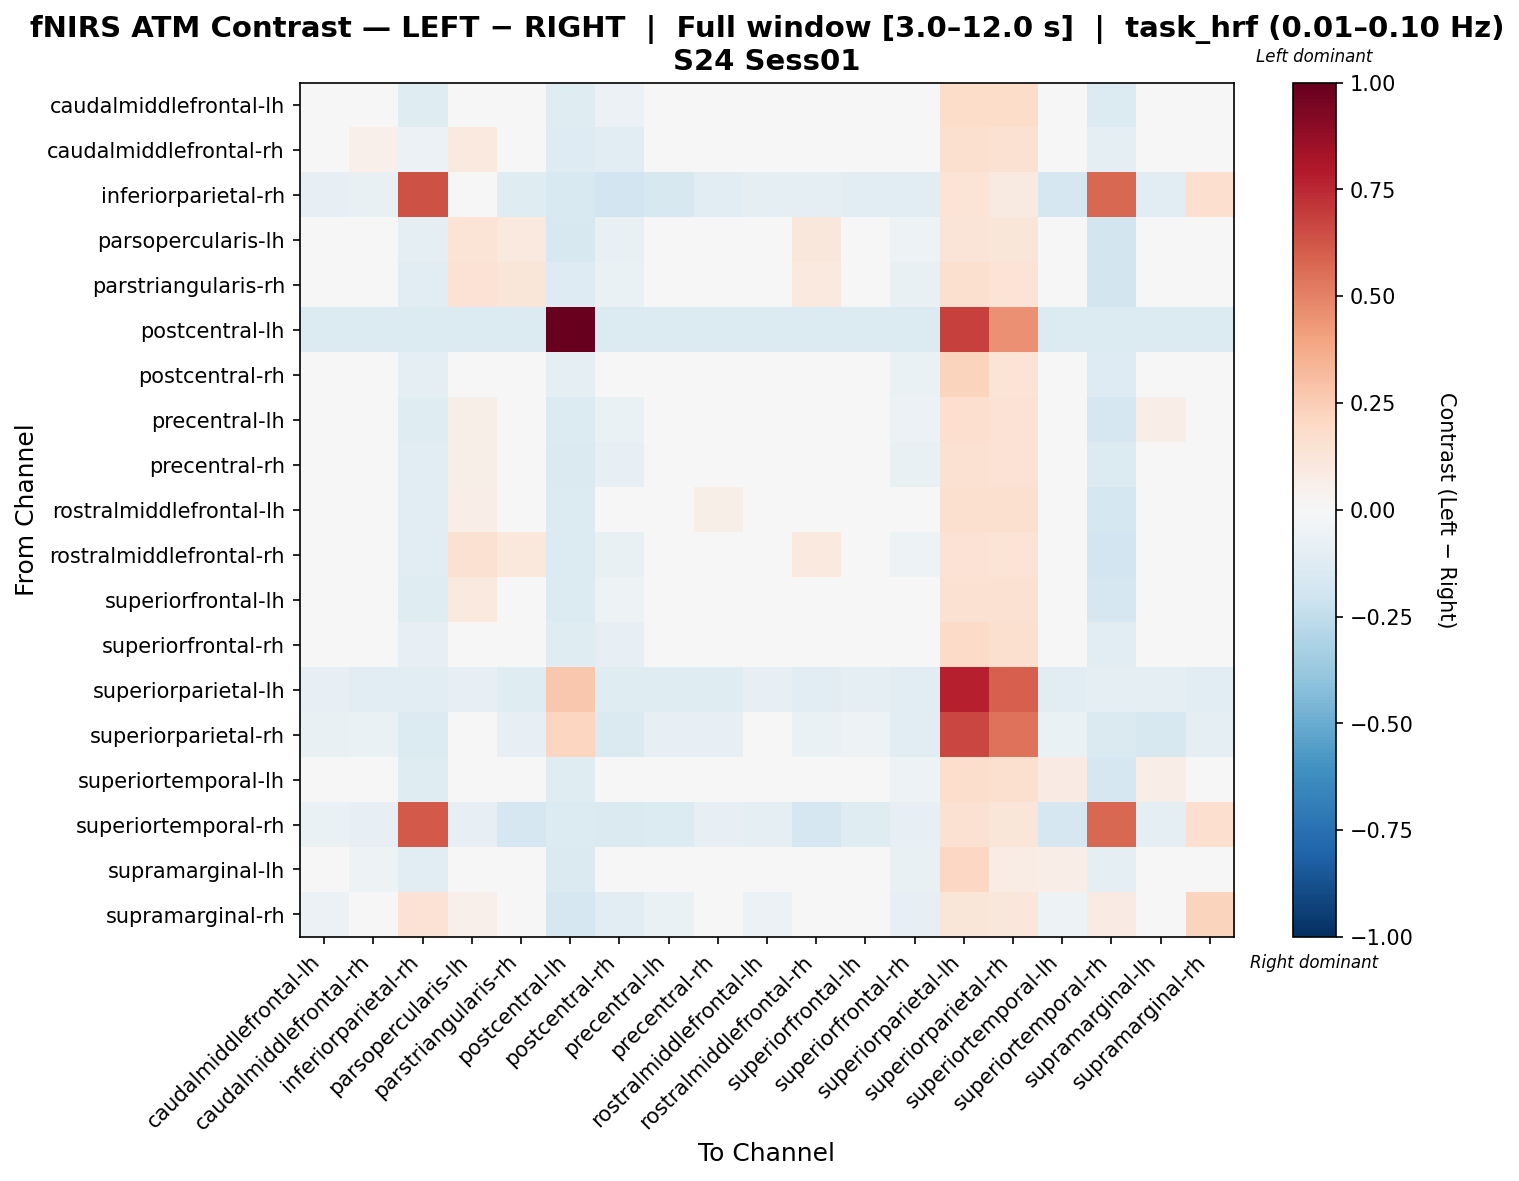

Values plotted in this chart, from the file beside it:
, caudalmiddlefrontal-lh, caudalmiddlefrontal-rh, inferiorparietal-rh, parsopercularis-lh, parstriangularis-rh, postcentral-lh, postcentral-rh, precentral-lh, precentral-rh, rostralmiddlefrontal-lh, rostralmiddlefrontal-rh, superiorfrontal-lh, superiorfrontal-rh, superiorparietal-lh, superiorparietal-rh, superiortemporal-lh, superiortemporal-rh, supramarginal-lh, supramarginal-rh
caudalmiddlefrontal-lh, 0.0009064, 0.006815, -0.1178, 0.02103, -0.01046, -0.1243, -0.05682, 0.02452, 0.02495, 0.02103, -0.01089, 0.006386, 0.0221, 0.1826, 0.1823, -0.01046, -0.1383, -0.009839, -0.01373
caudalmiddlefrontal-rh, 0.000954, 0.05045, -0.0565, 0.09845, -0.003767, -0.1281, -0.1036, -0.04313, -0.005631, 0.02204, 0.04999, 0.005332, -0.04751, 0.1564, 0.1489, -0.02874, -0.1012, -0.02508, 0.01062
inferiorparietal-rh, -0.08513, -0.07229, 0.636, -0.02157, -0.1215, -0.1496, -0.1896, -0.1632, -0.1086, -0.09805, -0.08746, -0.1147, -0.1162, 0.1332, 0.09297, -0.1662, 0.5739, -0.113, 0.171
parsopercularis-lh, -0.03638, 0.04564, -0.08985, 0.1383, 0.09647, -0.1624, -0.07669, -0.001719, 0.03516, -0.03116, 0.1151, 0.0004342, -0.05193, 0.1256, 0.1199, -0.03521, -0.1816, -0.0134, 0.003829
parstriangularis-rh, -0.0466, -0.01544, -0.1039, 0.1475, 0.1198, -0.13, -0.06265, -0.004122, 0.01417, -0.04537, 0.09707, -0.02529, -0.07538, 0.1593, 0.1357, -0.007318, -0.1853, 0.04741, -0.01947
postcentral-lh, -0.1336, -0.1336, -0.1336, -0.1336, -0.1336, 1.0, -0.1336, -0.1336, -0.1336, -0.1336, -0.1336, -0.1336, -0.1336, 0.6826, 0.4552, -0.1336, -0.1336, -0.1336, -0.1336
postcentral-rh, 0.001357, -0.02865, -0.09958, 0.03376, 0.006797, -0.09731, -0.03183, -0.01063, 0.008021, -0.01974, 0.02119, 0.001946, -0.06473, 0.2248, 0.1404, 0.003759, -0.1263, 0.04914, -0.01244
precentral-lh, -0.01027, 0.001539, -0.1246, 0.06224, 0.01219, -0.1344, -0.06338, 0.03006, 0.03133, -0.009744, 0.03092, 0.01033, -0.05692, 0.1658, 0.1409, 0.04318, -0.1668, 0.06265, -0.02499
precentral-rh, -0.009949, 0.000791, -0.109, 0.06195, 0.0307, -0.1428, -0.0835, 0.0307, 0.03209, -0.01055, 0.04867, 0.01022, -0.07528, 0.1554, 0.144, 0.04509, -0.1334, 0.02952, -0.02463
rostralmiddlefrontal-lh, -0.01298, 0.04944, -0.1081, 0.06257, -0.02837, -0.1394, -0.03979, 0.02241, 0.05985, -0.00784, 0.01125, 0.02536, -0.01313, 0.1569, 0.1582, -0.02837, -0.1792, 0.005484, 0.005736
rostralmiddlefrontal-rh, -0.03985, -0.009903, -0.1137, 0.1506, 0.1029, -0.1387, -0.07505, 0.002156, 0.03683, -0.03872, 0.1007, -0.01909, -0.0513, 0.1442, 0.1401, -0.01813, -0.1934, 0.03419, -0.01369
superiorfrontal-lh, 0.002023, 0.01651, -0.1246, 0.09453, 0.01129, -0.1367, -0.05363, 0.008442, 0.02666, 0.003282, 0.04819, 0.02289, -0.02609, 0.152, 0.1498, -0.02562, -0.1682, 0.007416, -0.008194
superiorfrontal-rh, 0.03787, 0.02903, -0.0809, 0.03916, -0.02266, -0.1175, -0.08466, -0.02266, -0.00401, 0.02051, -0.008272, 0.02477, -0.02821, 0.189, 0.1594, -0.008272, -0.1062, -0.005756, -0.01065
superiorparietal-lh, -0.07852, -0.1073, -0.1073, -0.07852, -0.1217, 0.2726, -0.1217, -0.1217, -0.1217, -0.07852, -0.1073, -0.09291, -0.1073, 0.7751, 0.5971, -0.1073, -0.09291, -0.09291, -0.1073
superiorparietal-rh, -0.07502, -0.06691, -0.1355, -0.03813, -0.0813, 0.211, -0.1444, -0.0813, -0.0813, -0.03813, -0.06691, -0.05252, -0.1038, 0.6697, 0.5392, -0.06691, -0.1421, -0.1577, -0.08794
superiortemporal-lh, -0.0248, -0.01251, -0.1224, 0.04909, 0.0002188, -0.1201, -0.04263, 0.01781, 0.03618, -0.02303, 0.01874, -0.003031, -0.05358, 0.1773, 0.1575, 0.08181, -0.1641, 0.06583, -0.03835
superiortemporal-rh, -0.06961, -0.07815, 0.6132, -0.08362, -0.1704, -0.1341, -0.1456, -0.1361, -0.08133, -0.1008, -0.1673, -0.1184, -0.08451, 0.1538, 0.1217, -0.1704, 0.5729, -0.08595, 0.1647
supramarginal-lh, -0.0417, -0.0537, -0.1044, 0.02592, 0.03083, -0.1422, -0.002986, 0.04773, 0.03083, -0.007893, 0.01392, -0.005439, -0.07061, 0.2103, 0.07258, 0.06464, -0.08997, 0.0421, -0.01989
supramarginal-rh, -0.05646, -0.04676, 0.1424, 0.05232, 0.00738, -0.1689, -0.1123, -0.0689, -0.03354, -0.05755, 0.02177, -0.03835, -0.08524, 0.1222, 0.111, -0.0545, 0.07877, -0.03533, 0.222
